Run: headless pygame with SDL's dummy video driver; simulated clock (each Clock.tick advances the game by its frame time, no real sleeping); random seed 0; keys injected as events and as key.get_pressed() state; no mouse input; restart key R tapped at the start of phases 3 and 4.
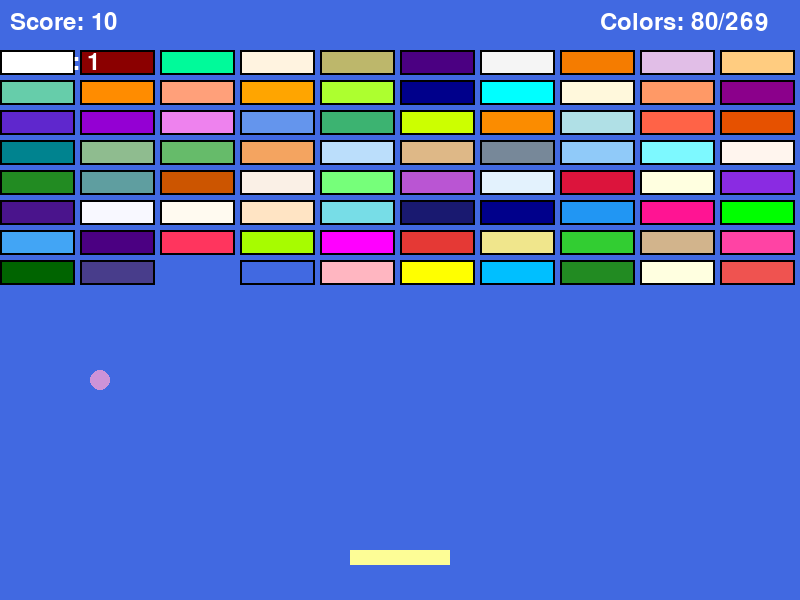
Frame 1 of 4 · flips 1–60 · no input
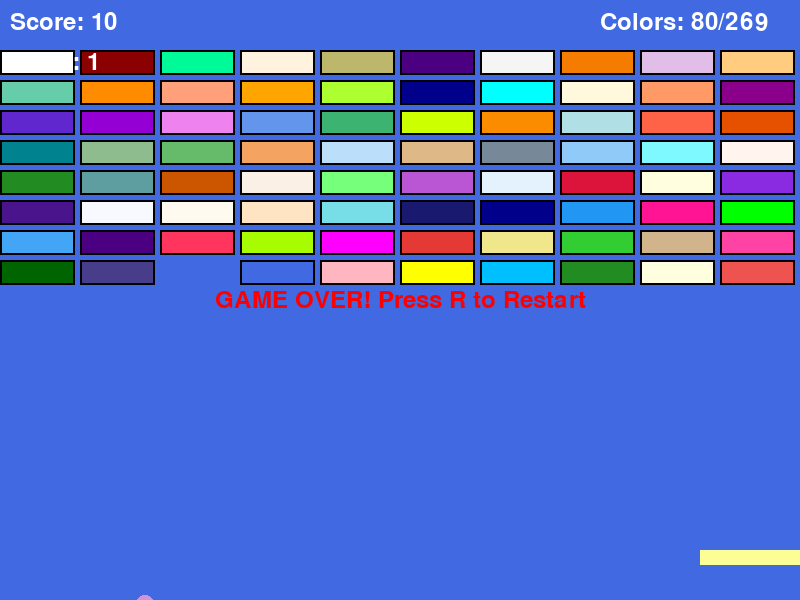
Frame 2 of 4 · flips 61–180 · tapped SPACE, RETURN · held RIGHT (→), D
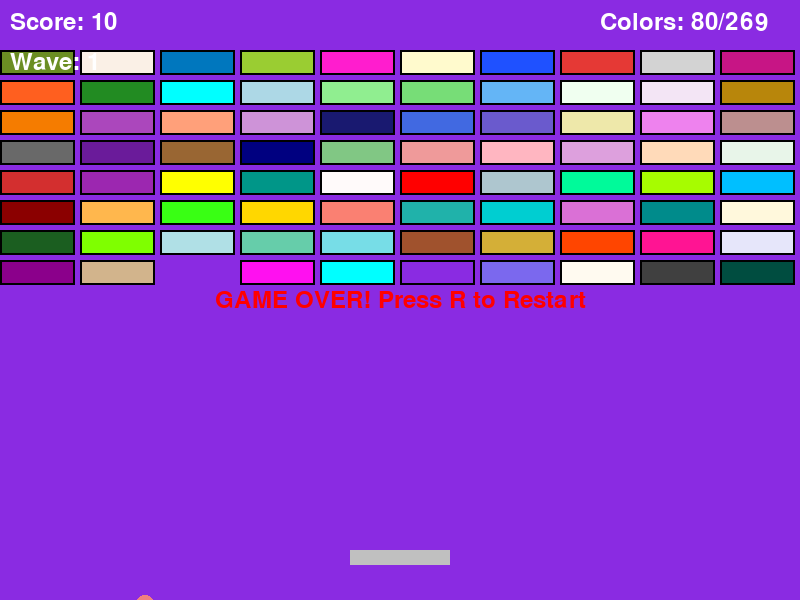
Frame 3 of 4 · flips 181–300 · tapped R · held DOWN (↓), S
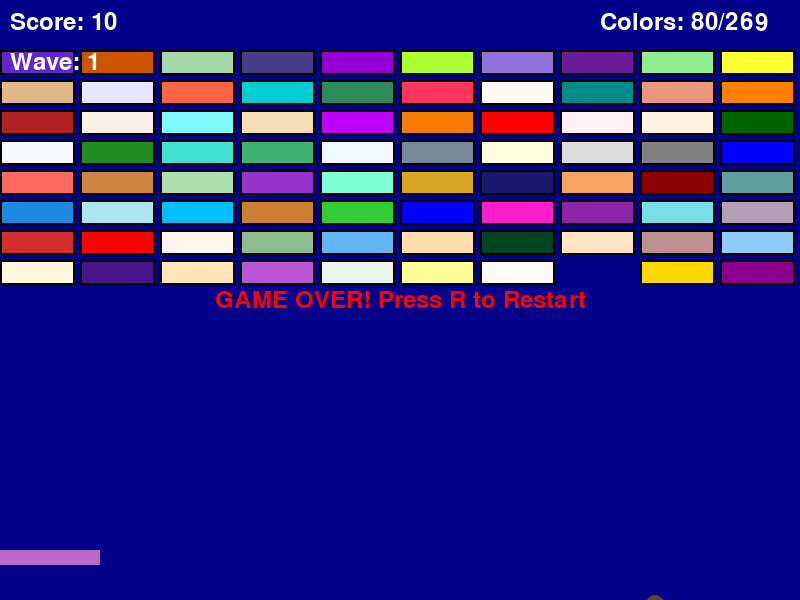
Frame 4 of 4 · flips 301–420 · tapped R · held LEFT (←), A, UP (↑), W

The pygame program that drew these frames:

import pygame
import sys
import random

pygame.init()

SCREEN_WIDTH = 800
SCREEN_HEIGHT = 600
FPS = 60

BLACK = (0, 0, 0)
WHITE = (255, 255, 255)
RED = (255, 0, 0)
GREEN = (0, 255, 0)
BLUE = (0, 0, 255)
YELLOW = (255, 255, 0)
CYAN = (0, 255, 255)
MAGENTA = (255, 0, 255)

DARK_RED = (139, 0, 0)
DARK_GREEN = (0, 100, 0)
DARK_BLUE = (0, 0, 139)
DARK_YELLOW = (184, 134, 11)
DARK_CYAN = (0, 139, 139)
DARK_MAGENTA = (139, 0, 139)
DARK_GRAY = (64, 64, 64)
DARK_GREY = (64, 64, 64)

LIGHT_RED = (255, 182, 193)
LIGHT_GREEN = (144, 238, 144)
LIGHT_BLUE = (173, 216, 230)
LIGHT_YELLOW = (255, 255, 224)
LIGHT_CYAN = (224, 255, 255)
LIGHT_PINK = (255, 182, 193)
LIGHT_GRAY = (211, 211, 211)
LIGHT_GREY = (211, 211, 211)

ALICEBLUE = (240, 248, 255)
ANTIQUEWHITE = (250, 235, 215)
AQUA = (0, 255, 255)
AQUAMARINE = (127, 255, 212)
AZURE = (240, 255, 255)
BEIGE = (245, 245, 220)
BISQUE = (255, 228, 196)
BLANCHEDALMOND = (255, 235, 205)
BLUEVIOLET = (138, 43, 226)
BROWN = (165, 42, 42)
BURLYWOOD = (222, 184, 135)
CADETBLUE = (95, 158, 160)
CHARTREUSE = (127, 255, 0)
CHOCOLATE = (210, 105, 30)
CORAL = (255, 127, 80)
CORNFLOWERBLUE = (100, 149, 237)
CORNSILK = (255, 248, 220)
CRIMSON = (220, 20, 60)
DARKBLUE = (0, 0, 139)
DARKCYAN = (0, 139, 139)
DARKGOLDENROD = (184, 134, 11)
DARKGREEN = (0, 100, 0)
DARKKHAKI = (189, 183, 107)
DARKMAGENTA = (139, 0, 139)
DARKOLIVEGREEN = (85, 107, 47)
DARKORANGE = (255, 140, 0)
DARKORCHID = (153, 50, 204)
DARKRED = (139, 0, 0)
DARKSALMON = (233, 150, 122)
DARKSEAGREEN = (143, 188, 143)
DARKSLATEBLUE = (72, 61, 139)
DARKSLATEGRAY = (47, 79, 79)
DARKTURQUOISE = (0, 206, 209)
DARKVIOLET = (148, 0, 211)
DEEPPINK = (255, 20, 147)
DEEPSKYBLUE = (0, 191, 255)
DIMGRAY = (105, 105, 105)
DODGERBLUE = (30, 144, 255)
FIREBRICK = (178, 34, 34)
FLORALWHITE = (255, 250, 240)
FORESTGREEN = (34, 139, 34)
FUCHSIA = (255, 0, 255)
GAINSBORO = (220, 220, 220)
GHOSTWHITE = (248, 248, 255)
GOLD = (255, 215, 0)
GOLDENROD = (218, 165, 32)
GRAY = (128, 128, 128)
GREY = (128, 128, 128)
GREENYELLOW = (173, 255, 47)
HONEYDEW = (240, 255, 240)
HOTPINK = (255, 105, 180)
INDIANRED = (205, 92, 92)
INDIGO = (75, 0, 130)
IVORY = (255, 255, 240)
KHAKI = (240, 230, 140)
LAVENDER = (230, 230, 250)
LAVENDERBLUSH = (255, 240, 245)
LAWNGREEN = (124, 252, 0)
LEMONCHIFFON = (255, 250, 205)
LIGHTBLUE = (173, 216, 230)
LIGHTCORAL = (240, 128, 128)
LIGHTCYAN = (224, 255, 255)
LIGHTGOLDENRODYELLOW = (250, 250, 210)
LIGHTGREEN = (144, 238, 144)
LIGHTPINK = (255, 182, 193)
LIGHTSALMON = (255, 160, 122)
LIGHTSEAGREEN = (32, 178, 170)
LIGHTSKYBLUE = (135, 206, 250)
LIGHTSLATEGRAY = (119, 136, 153)
LIGHTSTEELBLUE = (176, 196, 222)
LIGHTYELLOW = (255, 255, 224)
LIME = (0, 255, 0)
LIMEGREEN = (50, 205, 50)
LINEN = (250, 240, 230)
MAROON = (128, 0, 0)
MEDIUMAQUAMARINE = (102, 205, 170)
MEDIUMBLUE = (0, 0, 205)
MEDIUMORCHID = (186, 85, 211)
MEDIUMPURPLE = (147, 112, 219)
MEDIUMSEAGREEN = (60, 179, 113)
MEDIUMSLATEBLUE = (123, 104, 238)
MEDIUMSPRINGGREEN = (0, 250, 154)
MEDIUMTURQUOISE = (72, 209, 204)
MEDIUMVIOLETRED = (199, 21, 133)
MIDNIGHTBLUE = (25, 25, 112)
MINTCREAM = (245, 255, 250)
MISTYROSE = (255, 228, 225)
MOCCASIN = (255, 228, 181)
NAVAJOWHITE = (255, 222, 173)
NAVY = (0, 0, 128)
OLDLACE = (253, 245, 230)
OLIVE = (128, 128, 0)
OLIVEDRAB = (107, 142, 35)
ORANGE = (255, 165, 0)
ORANGERED = (255, 69, 0)
ORCHID = (218, 112, 214)
PALEGOLDENROD = (238, 232, 170)
PALEGREEN = (152, 251, 152)
PALETURQUOISE = (175, 238, 238)
PALEVIOLETRED = (219, 112, 147)
PAPAYAWHIP = (255, 239, 213)
PEACHPUFF = (255, 218, 185)
PERU = (205, 133, 63)
PINK = (255, 192, 203)
PLUM = (221, 160, 221)
POWDERBLUE = (176, 224, 230)
PURPLE = (128, 0, 128)
ROSYBROWN = (188, 143, 143)
ROYALBLUE = (65, 105, 225)
SADDLEBROWN = (139, 69, 19)
SALMON = (250, 128, 114)
SANDYBROWN = (244, 164, 96)
SEAGREEN = (46, 139, 87)
SEASHELL = (255, 245, 238)
SIENNA = (160, 82, 45)
SILVER = (192, 192, 192)
SKYBLUE = (135, 206, 235)
SLATEBLUE = (106, 90, 205)
SLATEGRAY = (112, 128, 144)
SNOW = (255, 250, 250)
SPRINGGREEN = (0, 255, 127)
STEELBLUE = (70, 130, 180)
TAN = (210, 180, 140)
TEAL = (0, 128, 128)
THISTLE = (216, 191, 216)
TOMATO = (255, 99, 71)
TURQUOISE = (64, 224, 208)
VIOLET = (238, 130, 238)
WHEAT = (245, 222, 179)
WHITESMOKE = (245, 245, 245)
YELLOWGREEN = (154, 205, 50)

MATERIAL_RED_50 = (255, 235, 238)
MATERIAL_RED_100 = (255, 205, 210)
MATERIAL_RED_200 = (239, 154, 154)
MATERIAL_RED_300 = (229, 115, 115)
MATERIAL_RED_400 = (239, 83, 80)
MATERIAL_RED_500 = (244, 67, 54)
MATERIAL_RED_600 = (229, 57, 53)
MATERIAL_RED_700 = (211, 47, 47)
MATERIAL_RED_800 = (198, 40, 40)
MATERIAL_RED_900 = (183, 28, 28)

MATERIAL_BLUE_50 = (227, 242, 253)
MATERIAL_BLUE_100 = (187, 222, 251)
MATERIAL_BLUE_200 = (144, 202, 249)
MATERIAL_BLUE_300 = (100, 181, 246)
MATERIAL_BLUE_400 = (66, 165, 245)
MATERIAL_BLUE_500 = (33, 150, 243)
MATERIAL_BLUE_600 = (30, 136, 229)
MATERIAL_BLUE_700 = (25, 118, 210)
MATERIAL_BLUE_800 = (21, 101, 192)
MATERIAL_BLUE_900 = (13, 71, 161)

MATERIAL_GREEN_50 = (232, 245, 233)
MATERIAL_GREEN_100 = (200, 230, 201)
MATERIAL_GREEN_200 = (165, 214, 167)
MATERIAL_GREEN_300 = (129, 199, 132)
MATERIAL_GREEN_400 = (102, 187, 106)
MATERIAL_GREEN_500 = (76, 175, 80)
MATERIAL_GREEN_600 = (67, 160, 71)
MATERIAL_GREEN_700 = (56, 142, 60)
MATERIAL_GREEN_800 = (46, 125, 50)
MATERIAL_GREEN_900 = (27, 94, 32)

MATERIAL_ORANGE_50 = (255, 243, 224)
MATERIAL_ORANGE_100 = (255, 224, 178)
MATERIAL_ORANGE_200 = (255, 204, 128)
MATERIAL_ORANGE_300 = (255, 183, 77)
MATERIAL_ORANGE_400 = (255, 167, 38)
MATERIAL_ORANGE_500 = (255, 152, 0)
MATERIAL_ORANGE_600 = (251, 140, 0)
MATERIAL_ORANGE_700 = (245, 124, 0)
MATERIAL_ORANGE_800 = (239, 108, 0)
MATERIAL_ORANGE_900 = (230, 81, 0)

MATERIAL_PURPLE_50 = (243, 229, 245)
MATERIAL_PURPLE_100 = (225, 190, 231)
MATERIAL_PURPLE_200 = (206, 147, 216)
MATERIAL_PURPLE_300 = (186, 104, 200)
MATERIAL_PURPLE_400 = (171, 71, 188)
MATERIAL_PURPLE_500 = (156, 39, 176)
MATERIAL_PURPLE_600 = (142, 36, 170)
MATERIAL_PURPLE_700 = (123, 31, 162)
MATERIAL_PURPLE_800 = (106, 27, 154)
MATERIAL_PURPLE_900 = (74, 20, 140)

RAINBOW_RED = (255, 0, 0)
RAINBOW_ORANGE = (255, 127, 0)
RAINBOW_YELLOW = (255, 255, 0)
RAINBOW_GREEN = (0, 255, 0)
RAINBOW_BLUE = (0, 0, 255)
RAINBOW_INDIGO = (75, 0, 130)
RAINBOW_VIOLET = (148, 0, 211)

PASTEL_PINK = (255, 209, 220)
PASTEL_BLUE = (174, 198, 207)
PASTEL_GREEN = (119, 221, 119)
PASTEL_YELLOW = (253, 253, 150)
PASTEL_ORANGE = (255, 179, 71)
PASTEL_PURPLE = (179, 158, 181)
PASTEL_RED = (255, 105, 97)
PASTEL_CYAN = (119, 221, 231)

NEON_PINK = (255, 16, 240)
NEON_GREEN = (57, 255, 20)
NEON_BLUE = (31, 81, 255)
NEON_YELLOW = (255, 255, 49)
NEON_ORANGE = (255, 95, 31)
NEON_PURPLE = (191, 64, 191)
NEON_CYAN = (0, 255, 255)

GOLD_METALLIC = (212, 175, 55)
SILVER_METALLIC = (192, 192, 192)
BRONZE_METALLIC = (205, 127, 50)
COPPER_METALLIC = (184, 115, 51)
PLATINUM_METALLIC = (229, 228, 226)

EARTH_BROWN = (101, 67, 33)
EARTH_GREEN = (102, 51, 0)
EARTH_RED = (123, 63, 0)
EARTH_YELLOW = (153, 102, 51)
EARTH_ORANGE = (204, 119, 34)

TWILIGHT_PURPLE = (72, 61, 139)
TWILIGHT_BLUE = (25, 25, 112)
TWILIGHT_PINK = (255, 20, 147)
TWILIGHT_ORANGE = (255, 99, 71)

OCEAN_BLUE = (0, 119, 190)
OCEAN_GREEN = (0, 150, 136)
OCEAN_TEAL = (0, 131, 143)
OCEAN_NAVY = (0, 77, 64)

FOREST_GREEN = (34, 139, 34)
FOREST_BROWN = (101, 67, 33)
FOREST_MOSS = (173, 223, 173)
FOREST_PINE = (1, 68, 33)

BURNT_ORANGE = (204, 85, 0)
FOREST_RANGER = (95, 39, 205)
MIDNIGHT_EXPRESS = (36, 10, 64)
GOLDEN_POPPY = (252, 194, 0)
ELECTRIC_LIME = (204, 255, 0)
HOT_MAGENTA = (255, 29, 206)
VIVID_VIOLET = (159, 0, 255)
SPRING_BUD = (167, 252, 0)
ELECTRIC_BLUE = (125, 249, 255)
BRIGHT_TURQUOISE = (8, 232, 222)
CYBER_YELLOW = (255, 211, 0)
RADICAL_RED = (255, 53, 94)
SHOCKING_PINK = (252, 15, 192)
LASER_LEMON = (254, 254, 34)
SCREAMIN_GREEN = (118, 255, 122)
ELECTRIC_PURPLE = (191, 0, 255)
BLIZZARD_BLUE = (172, 229, 238)
ATOMIC_TANGERINE = (255, 153, 102)
WILD_STRAWBERRY = (255, 67, 164)
OUTRAGEOUS_ORANGE = (255, 110, 74)

colorz = [BLACK, WHITE, RED, GREEN, BLUE, YELLOW, CYAN, MAGENTA, DARK_RED, DARK_GREEN, DARK_BLUE, DARK_YELLOW, DARK_CYAN, DARK_MAGENTA, DARK_GRAY, DARK_GREY, LIGHT_RED, LIGHT_GREEN, LIGHT_BLUE, LIGHT_YELLOW, LIGHT_CYAN, LIGHT_PINK, LIGHT_GRAY, LIGHT_GREY, ALICEBLUE, ANTIQUEWHITE, AQUA, AQUAMARINE, AZURE, BEIGE, BISQUE, BLANCHEDALMOND, BLUEVIOLET, BROWN, BURLYWOOD, CADETBLUE, CHARTREUSE, CHOCOLATE, CORAL, CORNFLOWERBLUE, CORNSILK, CRIMSON, DARKBLUE, DARKCYAN, DARKGOLDENROD, DARKGREEN, DARKKHAKI, DARKMAGENTA, DARKOLIVEGREEN, DARKORANGE, DARKORCHID, DARKRED, DARKSALMON, DARKSEAGREEN, DARKSLATEBLUE, DARKSLATEGRAY, DARKTURQUOISE, DARKVIOLET, DEEPPINK, DEEPSKYBLUE, DIMGRAY, DODGERBLUE, FIREBRICK, FLORALWHITE, FORESTGREEN, FUCHSIA, GAINSBORO, GHOSTWHITE, GOLD, GOLDENROD, GRAY, GREY, GREENYELLOW, HONEYDEW, HOTPINK, INDIANRED, INDIGO, IVORY, KHAKI, LAVENDER, LAVENDERBLUSH, LAWNGREEN, LEMONCHIFFON, LIGHTBLUE, LIGHTCORAL, LIGHTCYAN, LIGHTGOLDENRODYELLOW, LIGHTGREEN, LIGHTPINK, LIGHTSALMON, LIGHTSEAGREEN, LIGHTSKYBLUE, LIGHTSLATEGRAY, LIGHTSTEELBLUE, LIGHTYELLOW, LIME, LIMEGREEN, LINEN, MAROON, MEDIUMAQUAMARINE, MEDIUMBLUE, MEDIUMORCHID, MEDIUMPURPLE, MEDIUMSEAGREEN, MEDIUMSLATEBLUE, MEDIUMSPRINGGREEN, MEDIUMTURQUOISE, MEDIUMVIOLETRED, MIDNIGHTBLUE, MINTCREAM, MISTYROSE, MOCCASIN, NAVAJOWHITE, NAVY, OLDLACE, OLIVE, OLIVEDRAB, ORANGE, ORANGERED, ORCHID, PALEGOLDENROD, PALEGREEN, PALETURQUOISE, PALEVIOLETRED, PAPAYAWHIP, PEACHPUFF, PERU, PINK, PLUM, POWDERBLUE, PURPLE, ROSYBROWN, ROYALBLUE, SADDLEBROWN, SALMON, SANDYBROWN, SEAGREEN, SEASHELL, SIENNA, SILVER, SKYBLUE, SLATEBLUE, SLATEGRAY, SNOW, SPRINGGREEN, STEELBLUE, TAN, TEAL, THISTLE, TOMATO, TURQUOISE, VIOLET, WHEAT, WHITESMOKE, YELLOWGREEN, MATERIAL_RED_50, MATERIAL_RED_100, MATERIAL_RED_200, MATERIAL_RED_300, MATERIAL_RED_400, MATERIAL_RED_500, MATERIAL_RED_600, MATERIAL_RED_700, MATERIAL_RED_800, MATERIAL_RED_900, MATERIAL_BLUE_50, MATERIAL_BLUE_100, MATERIAL_BLUE_200, MATERIAL_BLUE_300, MATERIAL_BLUE_400, MATERIAL_BLUE_500, MATERIAL_BLUE_600, MATERIAL_BLUE_700, MATERIAL_BLUE_800, MATERIAL_BLUE_900, MATERIAL_GREEN_50, MATERIAL_GREEN_100, MATERIAL_GREEN_200, MATERIAL_GREEN_300, MATERIAL_GREEN_400, MATERIAL_GREEN_500, MATERIAL_GREEN_600, MATERIAL_GREEN_700, MATERIAL_GREEN_800, MATERIAL_GREEN_900, MATERIAL_ORANGE_50, MATERIAL_ORANGE_100, MATERIAL_ORANGE_200, MATERIAL_ORANGE_300, MATERIAL_ORANGE_400, MATERIAL_ORANGE_500, MATERIAL_ORANGE_600, MATERIAL_ORANGE_700, MATERIAL_ORANGE_800, MATERIAL_ORANGE_900, MATERIAL_PURPLE_50, MATERIAL_PURPLE_100, MATERIAL_PURPLE_200, MATERIAL_PURPLE_300, MATERIAL_PURPLE_400, MATERIAL_PURPLE_500, MATERIAL_PURPLE_600, MATERIAL_PURPLE_700, MATERIAL_PURPLE_800, MATERIAL_PURPLE_900, RAINBOW_RED, RAINBOW_ORANGE, RAINBOW_YELLOW, RAINBOW_GREEN, RAINBOW_BLUE, RAINBOW_INDIGO, RAINBOW_VIOLET, PASTEL_PINK, PASTEL_BLUE, PASTEL_GREEN, PASTEL_YELLOW, PASTEL_ORANGE, PASTEL_PURPLE, PASTEL_RED, PASTEL_CYAN, NEON_PINK, NEON_GREEN, NEON_BLUE, NEON_YELLOW, NEON_ORANGE, NEON_PURPLE, NEON_CYAN, GOLD_METALLIC, SILVER_METALLIC, BRONZE_METALLIC, COPPER_METALLIC, PLATINUM_METALLIC, EARTH_BROWN, EARTH_GREEN, EARTH_RED, EARTH_YELLOW, EARTH_ORANGE, TWILIGHT_PURPLE, TWILIGHT_BLUE, TWILIGHT_PINK, TWILIGHT_ORANGE, OCEAN_BLUE, OCEAN_GREEN, OCEAN_TEAL, OCEAN_NAVY, FOREST_GREEN, FOREST_BROWN, FOREST_MOSS, FOREST_PINE, BURNT_ORANGE, FOREST_RANGER, MIDNIGHT_EXPRESS, GOLDEN_POPPY, ELECTRIC_LIME, HOT_MAGENTA, VIVID_VIOLET, SPRING_BUD, ELECTRIC_BLUE, BRIGHT_TURQUOISE, CYBER_YELLOW, RADICAL_RED, SHOCKING_PINK, LASER_LEMON, SCREAMIN_GREEN, ELECTRIC_PURPLE, BLIZZARD_BLUE, ATOMIC_TANGERINE, WILD_STRAWBERRY, OUTRAGEOUS_ORANGE]

Paddle_Width = 100
Paddle_Height = 15
Paddle_Speed = 10
Ball_size = 10
Ball_speed = 5
Brick_Width = 75
Brick_Height = 25
Brick_rows = 8
Brick_Cols = 10
Brick_padding = 5

def color_brightness(color):
    return (color[0] * 0.299 + color[1] * 0.587 + color[2] * 0.114)

def are_colors_different(color1, color2, threshold=100):
    r_diff = abs(color1[0] - color2[0])
    g_diff = abs(color1[1] - color2[1])
    b_diff = abs(color1[2] - color2[2])
    total_diff = r_diff + g_diff + b_diff
    return total_diff > threshold

def get_contrasting_colors(num_colors):
    selected = []
    attempts = 0
    max_attempts = 1000
    
    while len(selected) < num_colors and attempts < max_attempts:
        color = random.choice(colorz)
        
        if len(selected) == 0:
            selected.append(color)
        else:
            is_good = True
            for existing in selected:
                if not are_colors_different(color, existing, threshold=150):
                    is_good = False
                    break
            
            if is_good:
                selected.append(color)
        
        attempts += 1
    
    while len(selected) < num_colors:
        selected.append(random.choice(colorz))
    
    return selected

class Ball:
    def __init__(self, x, y, color):
        self.x = x
        self.y = y
        self.size = Ball_size
        self.dx = Ball_speed * random.choice((1, -1))
        self.dy = -Ball_speed
        self.color = color

    def update(self):
        self.x += self.dx
        self.y += self.dy
        
        if self.x <= self.size or self.x >= SCREEN_WIDTH - self.size:
            self.dx *= -1
        
        if self.y <= self.size:
            self.dy *= -1

    def draw(self, screen):
        pygame.draw.circle(screen, self.color, (int(self.x), int(self.y)), int(self.size))
    
    def get_rect(self):
        return pygame.Rect(self.x - self.size, self.y - self.size, self.size * 2, self.size * 2)

class Paddle:
    def __init__(self, x, y, color):
        self.x = x
        self.y = y
        self.width = Paddle_Width
        self.height = Paddle_Height
        self.speed = Paddle_Speed
        self.color = color

    def update(self, keys):
        if keys[pygame.K_LEFT] and self.x > 0:
            self.x -= self.speed
        if keys[pygame.K_RIGHT] and self.x < SCREEN_WIDTH - self.width:
            self.x += self.speed
    
    def draw(self, screen):
        pygame.draw.rect(screen, self.color, (self.x, self.y, self.width, self.height))

    def get_rect(self):
        return pygame.Rect(self.x, self.y, self.width, self.height)

class Brick:
    def __init__(self, x, y, color):
        self.x = x
        self.y = y
        self.width = Brick_Width
        self.height = Brick_Height
        self.color = color
        self.destroyed = False
    
    def draw(self, screen):
        if not self.destroyed:
            pygame.draw.rect(screen, self.color, (self.x, self.y, self.width, self.height))
            pygame.draw.rect(screen, BLACK, (self.x, self.y, self.width, self.height), 2)
    
    def get_rect(self):
        return pygame.Rect(self.x, self.y, self.width, self.height)

class Game:
    def __init__(self):
        self.screen = pygame.display.set_mode((SCREEN_WIDTH, SCREEN_HEIGHT))
        pygame.display.set_caption("Brick Breaker - Colorful Edition")
        self.clock = pygame.time.Clock()
        self.running = True
        self.game_over = False
        self.won = False
        
        game_colors = get_contrasting_colors(3)
        self.ball_color = game_colors[0]
        self.paddle_color = game_colors[1]
        self.bg_color = game_colors[2]
        
        self.ball = Ball(SCREEN_WIDTH // 2, SCREEN_HEIGHT - 100, self.ball_color)
        self.paddle = Paddle(SCREEN_WIDTH // 2 - Paddle_Width // 2, SCREEN_HEIGHT - 50, self.paddle_color)
        
        self.bricks = []
        self.all_colors = colorz.copy()
        random.shuffle(self.all_colors)
        self.color_index = 0
        self.wave = 1
        self.create_bricks()
        
        self.score = 0
        self.font = pygame.font.Font(None, 36)

    def create_bricks(self):
        offset_x = (SCREEN_WIDTH - (Brick_Cols * (Brick_Width + Brick_padding))) // 2
        offset_y = 50
        
        for row in range(Brick_rows):
            for col in range(Brick_Cols):
                x = offset_x + col * (Brick_Width + Brick_padding)
                y = offset_y + row * (Brick_Height + Brick_padding)
                brick_color = self.all_colors[self.color_index % len(self.all_colors)]
                self.bricks.append(Brick(x, y, brick_color))
                self.color_index += 1

    def check_collision(self):
        ball_rect = self.ball.get_rect()
        paddle_rect = self.paddle.get_rect()
        
        if ball_rect.colliderect(paddle_rect) and self.ball.dy > 0:
            self.ball.dy *= -1
            hit_pos = (self.ball.x - self.paddle.x) / self.paddle.width
            self.ball.dx = float((hit_pos - 0.5) * Ball_speed * 2)
        
        for brick in self.bricks:
            if not brick.destroyed and ball_rect.colliderect(brick.get_rect()):
                brick.destroyed = True
                self.ball.dy *= -1
                self.score += 10
                break

    def update(self):
        if self.game_over or self.won:
            return
        
        keys = pygame.key.get_pressed()
        self.paddle.update(keys)
        self.ball.update()
        self.check_collision()
        
        if self.ball.y > SCREEN_HEIGHT:
            self.game_over = True
        
        if all(brick.destroyed for brick in self.bricks):
            if self.color_index < len(self.all_colors):
                self.wave += 1
                self.ball.x = SCREEN_WIDTH // 2
                self.ball.y = SCREEN_HEIGHT - 100
                self.ball.dx = Ball_speed * random.choice((1, -1))
                self.ball.dy = -Ball_speed
                self.create_bricks()
            else:
                self.won = True

    def draw(self):
        self.screen.fill(self.bg_color)
        
        self.paddle.draw(self.screen)
        self.ball.draw(self.screen)
        
        for brick in self.bricks:
            brick.draw(self.screen)
        
        score_text = self.font.render(f"Score: {self.score}", True, WHITE)
        self.screen.blit(score_text, (10, 10))
        
        wave_text = self.font.render(f"Wave: {self.wave}", True, WHITE)
        self.screen.blit(wave_text, (10, 50))
        
        colors_used = min(self.color_index, len(self.all_colors))
        color_progress = self.font.render(f"Colors: {colors_used}/{len(self.all_colors)}", True, WHITE)
        self.screen.blit(color_progress, (SCREEN_WIDTH - 200, 10))
        
        if self.game_over:
            game_over_text = self.font.render("GAME OVER! Press R to Restart", True, RED)
            text_rect = game_over_text.get_rect(center=(SCREEN_WIDTH // 2, SCREEN_HEIGHT // 2))
            self.screen.blit(game_over_text, text_rect)
        
        if self.won:
            win_text = self.font.render("YOU WIN! Press R to Restart", True, GREEN)
            text_rect = win_text.get_rect(center=(SCREEN_WIDTH // 2, SCREEN_HEIGHT // 2))
            self.screen.blit(win_text, text_rect)
        
        pygame.display.flip()

    def handle_events(self):
        for event in pygame.event.get():
            if event.type == pygame.QUIT:
                self.running = False
            if event.type == pygame.KEYDOWN:
                if event.key == pygame.K_r and (self.game_over or self.won):
                    self.__init__()

    def run(self):
        while self.running:
            self.handle_events()
            self.update()
            self.draw()
            self.clock.tick(FPS)
        
        pygame.quit()
        sys.exit()

if __name__ == "__main__":
    game = Game()
    game.run()
